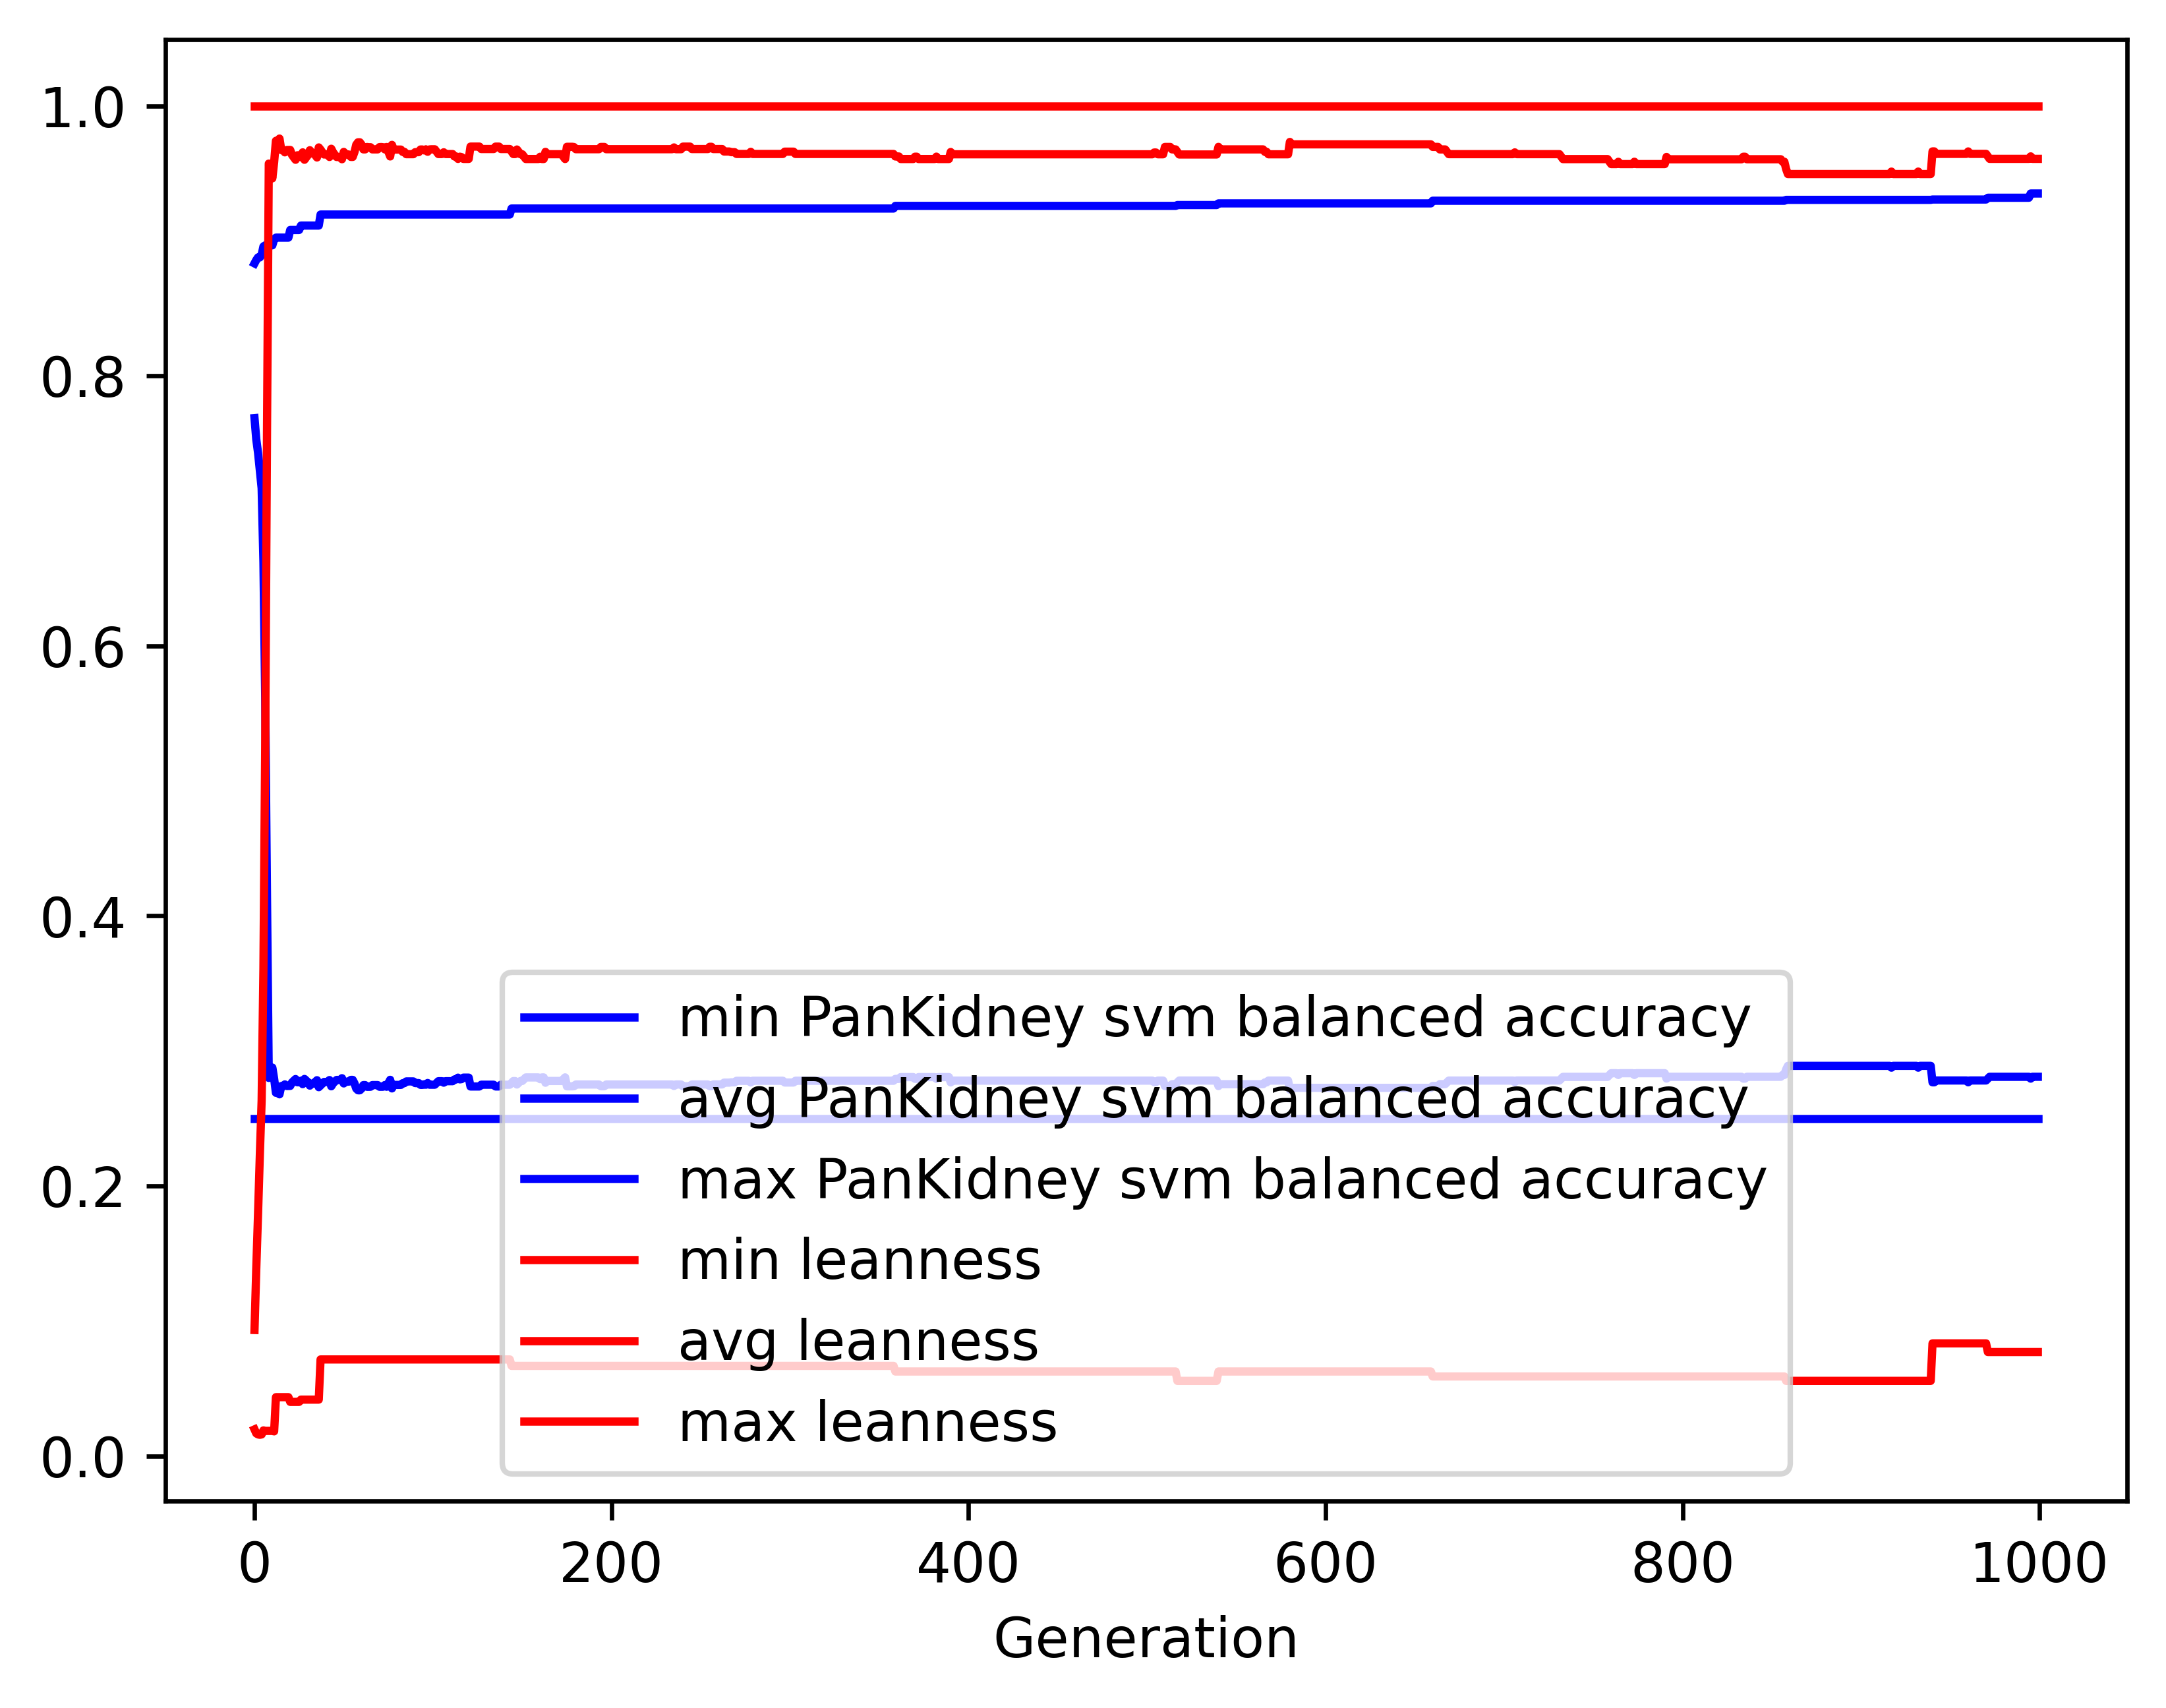

The table this chart was drawn from, first rows:
gen, evals, gen_feats, explored, PanKidney svm balanced accuracy_min, PanKidney svm balanced accuracy_avg, PanKidney svm balanced accuracy_max, PanKidney svm balanced accuracy_std, leanness_min, leanness_avg, leanness_max, leanness_std
0, 500, 9041, 9041, 0.25, 0.7687, 0.8833, 0.1216, 0.01961, 0.09324, 1.0, 0.1703
1, 371, 5306, 9270, 0.25, 0.7528, 0.8858, 0.1549, 0.01667, 0.1391, 1.0, 0.2158
2, 373, 3224, 9500, 0.25, 0.7429, 0.8877, 0.1776, 0.01587, 0.18, 1.0, 0.2635
3, 353, 2078, 9714, 0.25, 0.7297, 0.8877, 0.2015, 0.01562, 0.2233, 1.0, 0.3101
4, 350, 1640, 9925, 0.25, 0.7167, 0.8897, 0.2268, 0.01587, 0.2633, 1.0, 0.3527
5, 353, 1355, 10149, 0.25, 0.6619, 0.8958, 0.2659, 0.01887, 0.361, 1.0, 0.4111
6, 328, 1062, 10356, 0.25, 0.5613, 0.8967, 0.2967, 0.01852, 0.5268, 1.0, 0.4526
7, 343, 888, 10575, 0.25, 0.4131, 0.8967, 0.2645, 0.01852, 0.7581, 1.0, 0.3945
8, 322, 697, 10779, 0.25, 0.28, 0.8967, 0.1312, 0.01852, 0.9572, 1.0, 0.1888
9, 324, 613, 10966, 0.25, 0.2828, 0.8967, 0.1378, 0.01852, 0.9531, 1.0, 0.1988
10, 312, 584, 11120, 0.25, 0.2876, 0.8967, 0.1469, 0.01852, 0.9463, 1.0, 0.2114
11, 309, 614, 11302, 0.25, 0.2794, 0.9011, 0.1313, 0.01818, 0.9583, 1.0, 0.1882
12, 303, 571, 11460, 0.25, 0.2689, 0.9024, 0.1048, 0.04348, 0.9741, 1.0, 0.1451
13, 302, 481, 11644, 0.25, 0.2689, 0.9024, 0.1048, 0.04348, 0.9741, 1.0, 0.1451
14, 304, 494, 11812, 0.25, 0.2678, 0.9024, 0.1018, 0.04348, 0.9758, 1.0, 0.1404
15, 307, 483, 11987, 0.25, 0.2739, 0.9024, 0.1179, 0.04348, 0.9672, 1.0, 0.1628
16, 312, 513, 12169, 0.25, 0.2739, 0.9024, 0.1179, 0.04348, 0.9672, 1.0, 0.1628
17, 307, 506, 12308, 0.25, 0.2752, 0.9024, 0.1207, 0.04348, 0.9655, 1.0, 0.1669
18, 300, 489, 12455, 0.25, 0.274, 0.9024, 0.1179, 0.04348, 0.9673, 1.0, 0.1626
19, 311, 507, 12619, 0.25, 0.274, 0.9024, 0.118, 0.04348, 0.9673, 1.0, 0.1625
20, 317, 519, 12793, 0.25, 0.274, 0.908, 0.1183, 0.04, 0.9673, 1.0, 0.1624
21, 314, 515, 12961, 0.25, 0.2766, 0.908, 0.1246, 0.04, 0.9636, 1.0, 0.1719
22, 309, 492, 13093, 0.25, 0.2779, 0.908, 0.1275, 0.04, 0.9618, 1.0, 0.1762
23, 295, 479, 13217, 0.25, 0.2791, 0.908, 0.1303, 0.04, 0.96, 1.0, 0.1803
24, 324, 506, 13357, 0.25, 0.2767, 0.908, 0.1252, 0.04, 0.9634, 1.0, 0.1731
25, 291, 488, 13470, 0.25, 0.2767, 0.908, 0.1252, 0.04, 0.9634, 1.0, 0.1731
26, 296, 487, 13585, 0.25, 0.2778, 0.9113, 0.1274, 0.04167, 0.962, 1.0, 0.1755
27, 314, 516, 13718, 0.25, 0.2753, 0.9113, 0.1216, 0.04167, 0.9655, 1.0, 0.1669
28, 325, 513, 13845, 0.25, 0.2792, 0.9113, 0.1306, 0.04167, 0.96, 1.0, 0.1802
29, 306, 493, 13936, 0.25, 0.2779, 0.9113, 0.1277, 0.04167, 0.9619, 1.0, 0.176
30, 312, 518, 14049, 0.25, 0.2767, 0.9113, 0.1252, 0.04167, 0.9636, 1.0, 0.1721
31, 324, 532, 14169, 0.25, 0.2742, 0.9113, 0.1194, 0.04167, 0.9671, 1.0, 0.1634
32, 304, 518, 14288, 0.25, 0.2757, 0.9113, 0.1236, 0.04167, 0.965, 1.0, 0.1694
33, 304, 489, 14395, 0.25, 0.2757, 0.9113, 0.1236, 0.04167, 0.965, 1.0, 0.1694
34, 314, 497, 14493, 0.25, 0.277, 0.9113, 0.1263, 0.04167, 0.9635, 1.0, 0.1724
35, 314, 522, 14596, 0.25, 0.2783, 0.9113, 0.1293, 0.04167, 0.9617, 1.0, 0.1766
36, 309, 511, 14700, 0.25, 0.2731, 0.9113, 0.1168, 0.04167, 0.9692, 1.0, 0.1573
37, 291, 443, 14797, 0.25, 0.2744, 0.9195, 0.1202, 0.07143, 0.9675, 1.0, 0.1611
38, 314, 490, 14899, 0.25, 0.2758, 0.9195, 0.1236, 0.07143, 0.9656, 1.0, 0.1665
39, 298, 459, 14983, 0.25, 0.277, 0.9195, 0.1264, 0.07143, 0.9639, 1.0, 0.1702
40, 329, 488, 15076, 0.25, 0.277, 0.9195, 0.1263, 0.07143, 0.9641, 1.0, 0.1695
41, 322, 509, 15186, 0.25, 0.2771, 0.9195, 0.1269, 0.07143, 0.9639, 1.0, 0.1704
42, 301, 469, 15269, 0.25, 0.2784, 0.9195, 0.1299, 0.07143, 0.9621, 1.0, 0.1747
43, 310, 490, 15356, 0.25, 0.2737, 0.9195, 0.1198, 0.07143, 0.9682, 1.0, 0.1616
44, 302, 462, 15452, 0.25, 0.2759, 0.9195, 0.1244, 0.07143, 0.9656, 1.0, 0.1665
45, 307, 490, 15522, 0.25, 0.2772, 0.9195, 0.1275, 0.07143, 0.9638, 1.0, 0.1711
46, 320, 466, 15593, 0.25, 0.2785, 0.9195, 0.1303, 0.07143, 0.9621, 1.0, 0.1747
47, 301, 475, 15677, 0.25, 0.2785, 0.9195, 0.1303, 0.07143, 0.9621, 1.0, 0.1747
48, 315, 464, 15738, 0.25, 0.2785, 0.9195, 0.1303, 0.07143, 0.9621, 1.0, 0.1747
49, 311, 475, 15814, 0.25, 0.2798, 0.9195, 0.1331, 0.07143, 0.9604, 1.0, 0.1783
50, 293, 430, 15871, 0.25, 0.2759, 0.9195, 0.1242, 0.07143, 0.9659, 1.0, 0.1651
51, 308, 485, 15946, 0.25, 0.2772, 0.9195, 0.1273, 0.07143, 0.9641, 1.0, 0.1696
52, 319, 486, 16013, 0.25, 0.2772, 0.9195, 0.1273, 0.07143, 0.9641, 1.0, 0.1696
53, 322, 483, 16083, 0.25, 0.2772, 0.9195, 0.1276, 0.07143, 0.9639, 1.0, 0.1705
54, 303, 472, 16143, 0.25, 0.2785, 0.9195, 0.1305, 0.07143, 0.9621, 1.0, 0.1744
55, 316, 488, 16207, 0.25, 0.2785, 0.9195, 0.1305, 0.07143, 0.9621, 1.0, 0.1744
56, 342, 510, 16271, 0.25, 0.276, 0.9195, 0.1246, 0.07143, 0.9657, 1.0, 0.1658
57, 319, 510, 16337, 0.25, 0.2721, 0.9195, 0.1148, 0.07143, 0.9712, 1.0, 0.1512
58, 310, 470, 16392, 0.25, 0.2708, 0.9195, 0.1114, 0.07143, 0.973, 1.0, 0.1462
59, 300, 485, 16442, 0.25, 0.2708, 0.9195, 0.1114, 0.07143, 0.973, 1.0, 0.1462
... 940 more rows
